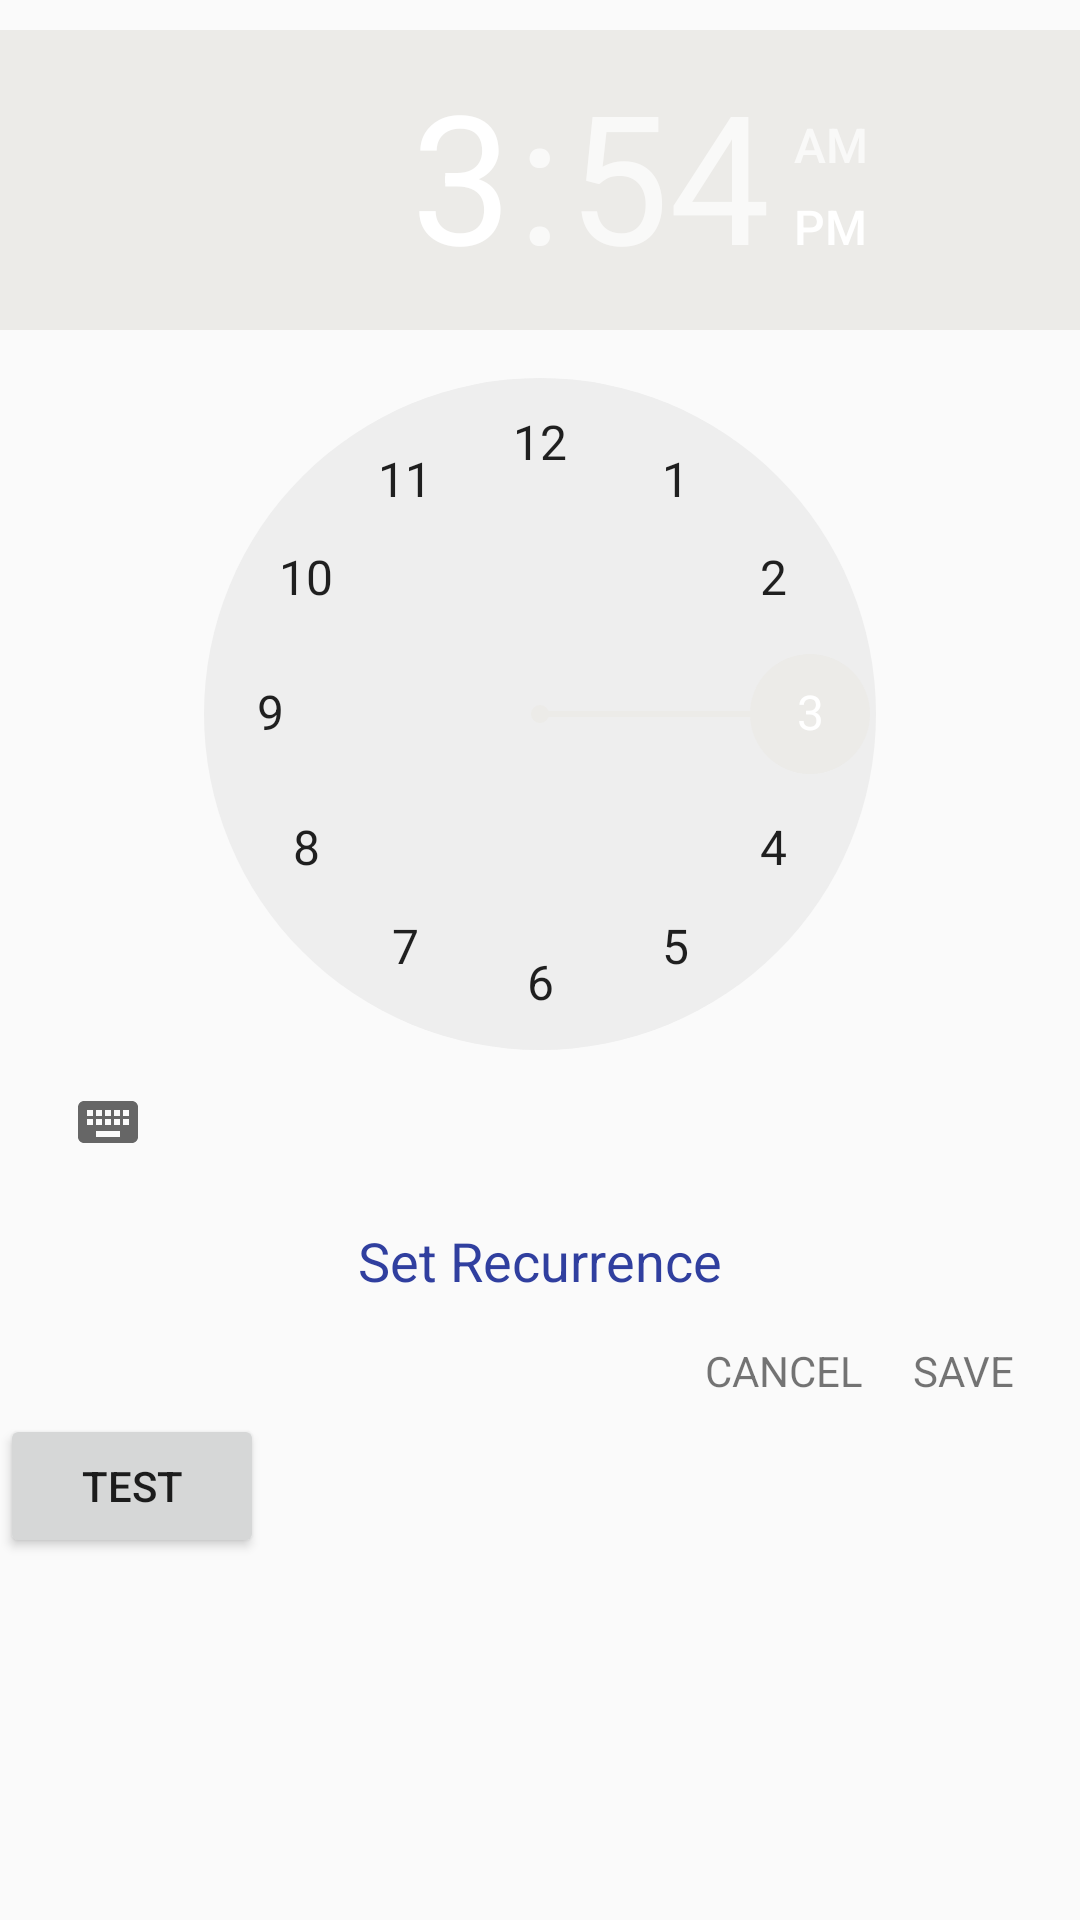

Write the Android layout XML for this screen, with the resource values it uses.
<!-- AndroidManifest.xml: application theme AppTheme -->
<!-- res/layout/activity_set_alarm.xml -->
<?xml version="1.0" encoding="utf-8"?>
<ScrollView  xmlns:android="http://schemas.android.com/apk/res/android"
    android:layout_height="match_parent"
    android:layout_width="match_parent">
    <LinearLayout xmlns:android="http://schemas.android.com/apk/res/android"
        android:layout_width="match_parent"
        android:layout_height="match_parent"
        android:orientation="vertical">

        <TimePicker
            android:id="@+id/timePicker"
            android:layout_width="wrap_content"
            android:layout_height="wrap_content"
            android:layout_gravity="center"
            android:layout_marginTop="10dp"/>

        <TextView
            android:id="@+id/recurrence"
            android:layout_width="wrap_content"
            android:layout_height="wrap_content"
            android:layout_margin="10dp"
            android:layout_gravity="center_horizontal"
            android:text="Set Recurrence"
            android:textColor="@color/colorPrimaryDark"
            android:textSize="18sp" />

        <LinearLayout
            android:layout_width="match_parent"
            android:layout_height="wrap_content"
            android:layout_margin="5dp"
            android:orientation="horizontal">

            <TextView
                android:layout_width="230dp"
                android:layout_height="match_parent" />

            <TextView
                android:id="@+id/cancelButton"
                android:layout_width="wrap_content"
                android:layout_height="wrap_content"
                android:text="CANCEL"
                android:layout_weight="1"
                android:onClick="cancelButtonClicked"/>

            <TextView
                android:id="@+id/saveButton"
                android:layout_width="wrap_content"
                android:layout_height="wrap_content"
                android:text="SAVE"
                android:layout_weight="1"
                android:onClick="saveButtonClicked"/>
        </LinearLayout>

        <Button
            android:layout_width="wrap_content"
            android:layout_height="wrap_content"
            android:text="test"
            android:onClick="voiceRecog"/>

    </LinearLayout>


</ScrollView>
<!-- resources referenced by this layout -->
<resources>
  <color name="colorPrimaryDark">#303F9F</color>
  <style name="AppTheme" parent="Theme.AppCompat.Light">
          <item name="colorPrimary">@color/transparent_black</item>
          <item name="colorPrimaryDark">@color/transparent_black</item>
          <item name="colorAccent">@color/sand</item>
          <item name="android:actionBarStyle">@style/ActionBar</item>
          <item name="windowNoTitle">true</item>
          <item name="actionBarStyle">@style/ActionBar</item>
  
      </style>
  <color name="sand">#ecebe8</color>
  <style name="ActionBar" parent="Theme.AppCompat.Light.DarkActionBar">
          <item name="android:background">@color/transparent_black</item>
  
  
      </style>
</resources>
